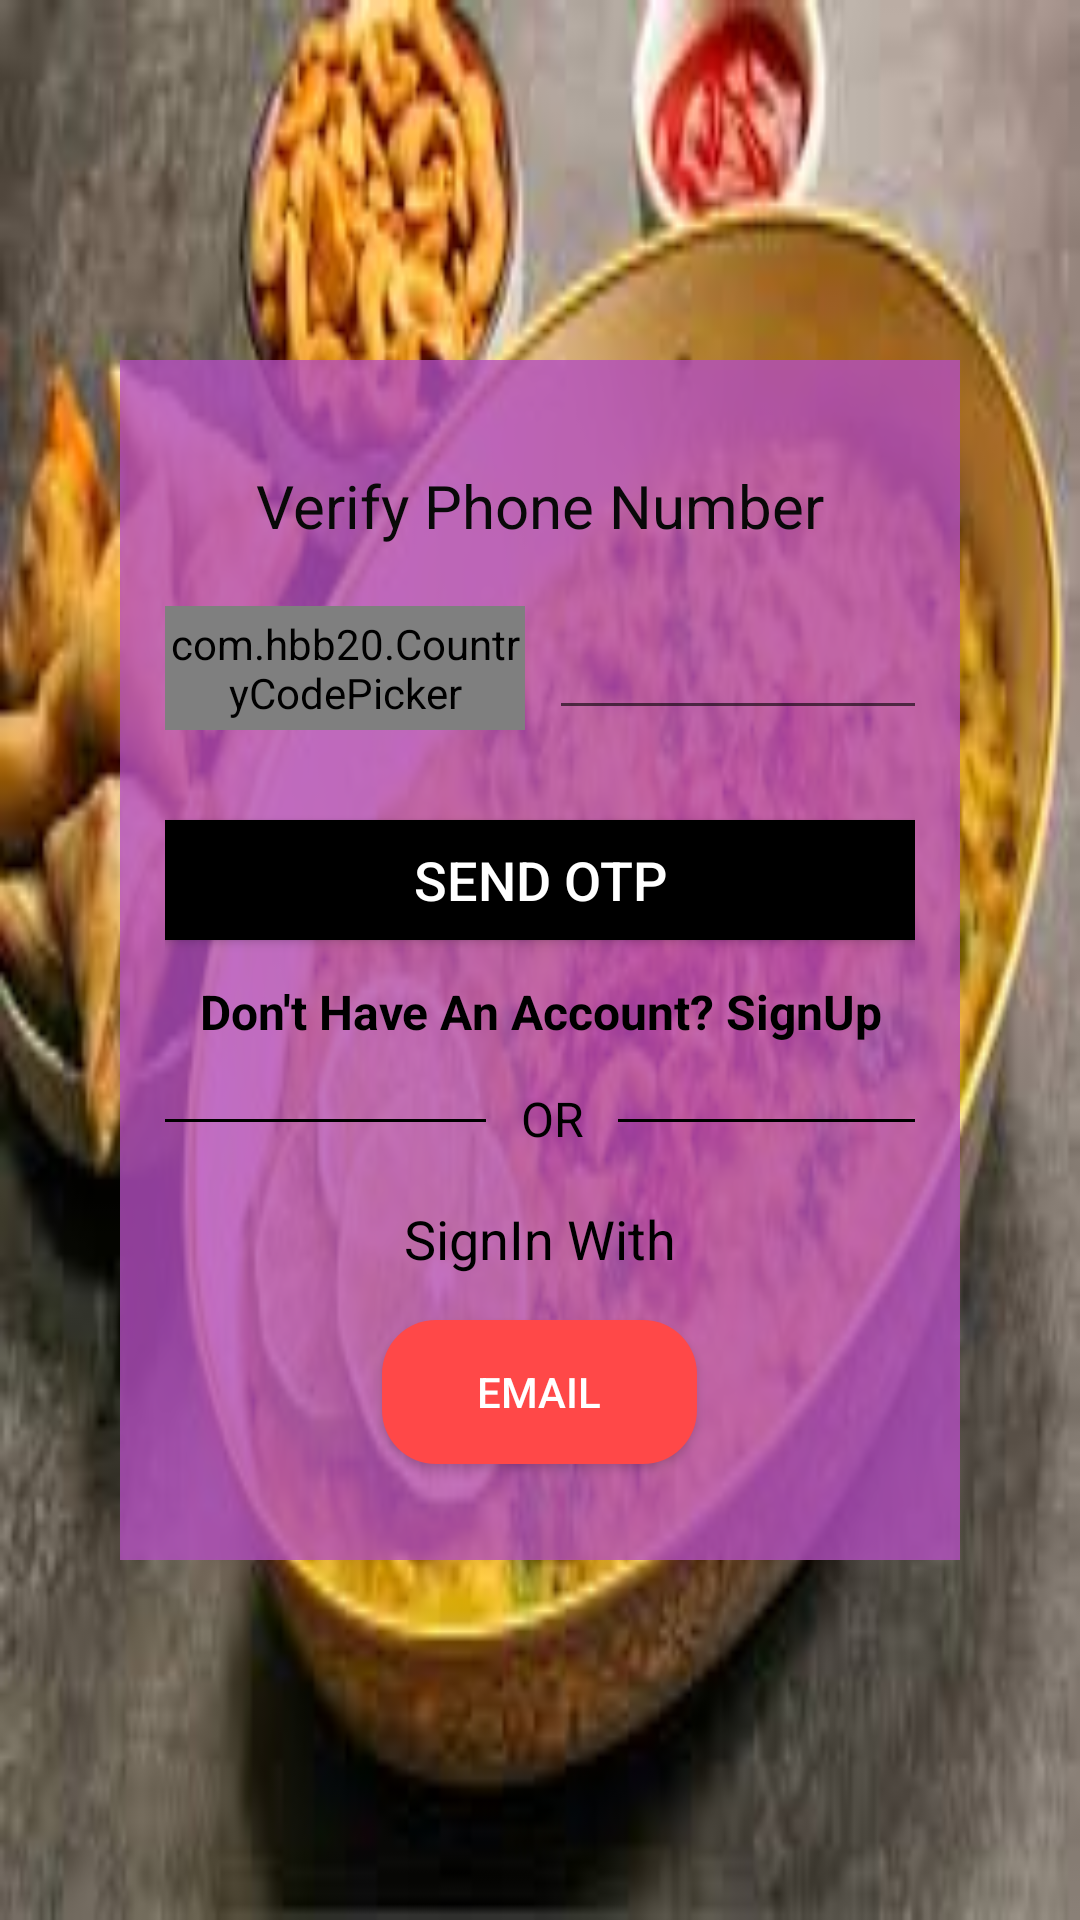

Write the Android layout XML for this screen, with the resource values it uses.
<!-- AndroidManifest.xml: application theme Theme.TableSalt -->
<!-- res/layout/activity_delivery_loginphone.xml -->
<?xml version="1.0" encoding="utf-8"?>
<androidx.constraintlayout.widget.ConstraintLayout xmlns:android="http://schemas.android.com/apk/res/android"
    xmlns:app="http://schemas.android.com/apk/res-auto"
    xmlns:tools="http://schemas.android.com/tools"
    android:layout_width="match_parent"
    android:layout_height="match_parent"
    android:background="@drawable/im8"
    tools:context=".Delivery_Loginphone">

    <LinearLayout
        android:layout_width="280dp"
        android:layout_height="400dp"
        android:id="@+id/linearlayout"
        android:background="#CBB44FC1"
        app:layout_constraintBottom_toBottomOf="parent"
        app:layout_constraintTop_toTopOf="parent"
        app:layout_constraintEnd_toEndOf="parent"
        app:layout_constraintStart_toStartOf="parent"
        android:padding="15dp"
        android:orientation="vertical">

        <TextView
            android:layout_width="wrap_content"
            android:layout_height="wrap_content"
            android:text="Verify Phone Number"
            android:layout_gravity="center"
            android:textSize="20sp"
            android:textColor="#090909"
            android:layout_marginTop="20dp"/>
        <LinearLayout
            android:layout_width="match_parent"
            android:layout_height="wrap_content"
            android:layout_marginTop="20dp"
            android:orientation="horizontal">

            <com.hbb20.CountryCodePicker
                android:layout_width="120dp"
                android:layout_height="match_parent"
                android:id="@+id/CountryCode"
                app:ccp_defaultNameCode="BD" />
            <EditText
                android:layout_width="132dp"
                android:layout_height="wrap_content"
                android:id="@+id/Dphonenumber"
                android:layout_marginLeft="8dp"
                android:inputType="number"/>
        </LinearLayout>
        <Button
            android:layout_width="match_parent"
            android:layout_height="40dp"
            android:id="@+id/Sendotp"
            android:layout_marginTop="30dp"
            android:background="@color/black"
            android:text="Send OTP"
            android:textColor="@color/white"
            android:textSize="18sp"/>
        <TextView
            android:layout_width="match_parent"
            android:layout_height="wrap_content"
            android:id="@+id/Signupif"
            android:layout_marginTop="13dp"
            android:text="Don't Have An Account? SignUp"
            android:textAlignment="center"
            android:textColor="@color/black"
            android:textStyle="bold"
            android:textSize="16sp"/>

        <LinearLayout
            android:layout_width="wrap_content"
            android:layout_height="wrap_content"
            android:layout_marginTop="5dp"
            android:layout_gravity="center_horizontal"
            android:orientation="horizontal">

            <TableRow
                android:id="@+id/hr"
                android:layout_width="107dp"
                android:layout_height="1dp"
                android:layout_marginTop="20dp"
                android:background="@color/black"/>
            <TextView
                android:layout_width="44dp"
                android:layout_height="wrap_content"
                android:id="@+id/OR"
                android:layout_gravity="center"
                android:text="OR"
                android:textColor="@color/black"
                android:layout_marginTop="6dp"
                android:textSize="16sp"
                android:textAlignment="center"/>

            <TableRow
                android:id="@+id/dr"
                android:layout_width="107dp"
                android:layout_height="1dp"
                android:layout_marginTop="20dp"
                android:background="@color/black"/>

        </LinearLayout>

        <TextView
            android:layout_width="match_parent"
            android:layout_height="wrap_content"
            android:id="@+id/signphone"
            android:layout_marginTop="20dp"
            android:text="SignIn With"
            android:textAlignment="center"
            android:textColor="@color/black"
            android:textSize="18sp"/>
        <Button
            android:layout_width="105dp"
            android:layout_height="wrap_content"
            android:id="@+id/DbtnEmail"
            android:background="@drawable/btnred"
            android:text="Email"
            android:layout_marginTop="15dp"
            android:textColor="@color/white"
            android:drawableLeft="@drawable/whitemail"
            android:padding="10dp"
            android:layout_gravity="center"/>

    </LinearLayout>

</androidx.constraintlayout.widget.ConstraintLayout>
<!-- resources referenced by this layout -->
<resources>
  <!-- drawable btnred (drawable) -->
  <?xml version="1.0" encoding="utf-8"?>
  <shape xmlns:android="http://schemas.android.com/apk/res/android">
  <solid android:color="#FF4848"/>
      <corners android:radius="18dp"/>
  </shape>
  <!-- drawable im8: jpg bitmap (drawable, 11275 bytes) -->
  <style name="Theme.TableSalt" parent="Theme.MaterialComponents.DayNight.DarkActionBar">
          
          <item name="colorPrimary">@color/purple_500</item>
          <item name="colorPrimaryVariant">@color/purple_700</item>
          <item name="colorOnPrimary">@color/white</item>
          
          <item name="colorSecondary">@color/teal_200</item>
          <item name="colorSecondaryVariant">@color/teal_700</item>
          <item name="colorOnSecondary">@color/black</item>
          
          <item name="android:statusBarColor">?attr/colorPrimaryVariant</item>
          
      </style>
  <!-- not gathered from this repository: default colours our renderer supplied (Android Studio template values) -->
  <color name="purple_500">#FF6200EE</color>
  <color name="purple_700">#FF3700B3</color>
  <color name="teal_200">#FF03DAC5</color>
  <color name="teal_700">#FF018786</color>
  <color name="black">#FF000000</color>
  <color name="white">#FFFFFFFF</color>
</resources>
